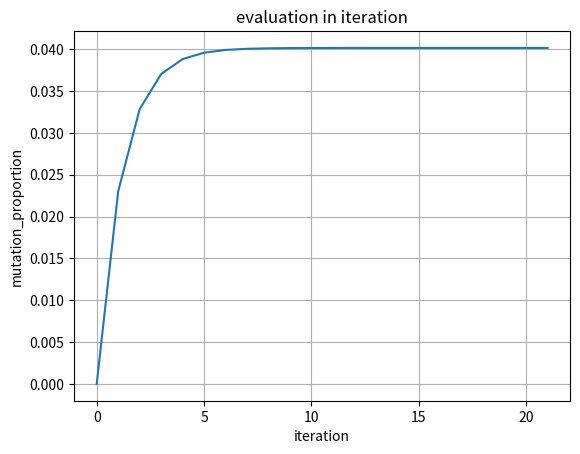
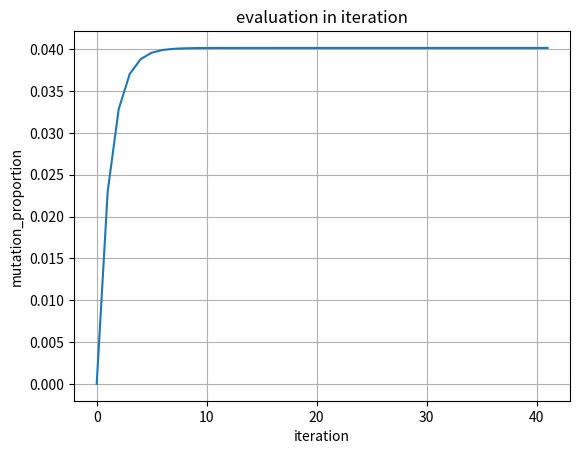

Reproduce these figures in Python, in order.
import numpy as np
import matplotlib.pyplot as plt


def markov_chain(initial=np.array([1e-5, 1-1e-5]), epoch=20):
    """
    markov_chain to compute bacterium with specific mutation
    :param initial: [array], initial bacterium (default value:np.array([1e-5, 1-1e-5]) )
    :param epoch:[int], iteration times
    :return:
    mutation [list], the record of evaluation history
    """
    # assign probability matrix
    T = np.array([[.45, .023], [.55, .977]])

    # initial mutation hist list
    mutation = []

    # assign initial value
    mutation.append(initial[0])

    for i in range(epoch):
        initial = np.dot(T,initial)
        mutation.append(initial[0])

    return mutation


def plot_mutation(mutation):
    """
    plot evaluation history of bacterium with mutation
    :param mutation: , the record of evaluation history
    :return:
    """
    # assign plot data in dict form
    data = {"mutation_proportion": mutation,
            "iteration": np.linspace(0, len(mutation), len(mutation), dtype=np.int16)}

    # initial figure
    plt.figure()
    plt.plot("iteration", "mutation_proportion", data=data)
    plt.grid()
    plt.xlabel("iteration")
    plt.ylabel("mutation_proportion")
    plt.title('evaluation in iteration')

    plt.show()


if __name__ == '__main__':
    m = markov_chain(epoch=20)
    plot_mutation(m)

    m2 = markov_chain(epoch=40)
    plot_mutation(m2)

    for i in range(1, len(m)):
        if m[i] / m[i - 1] > 1.01:
            print(i)